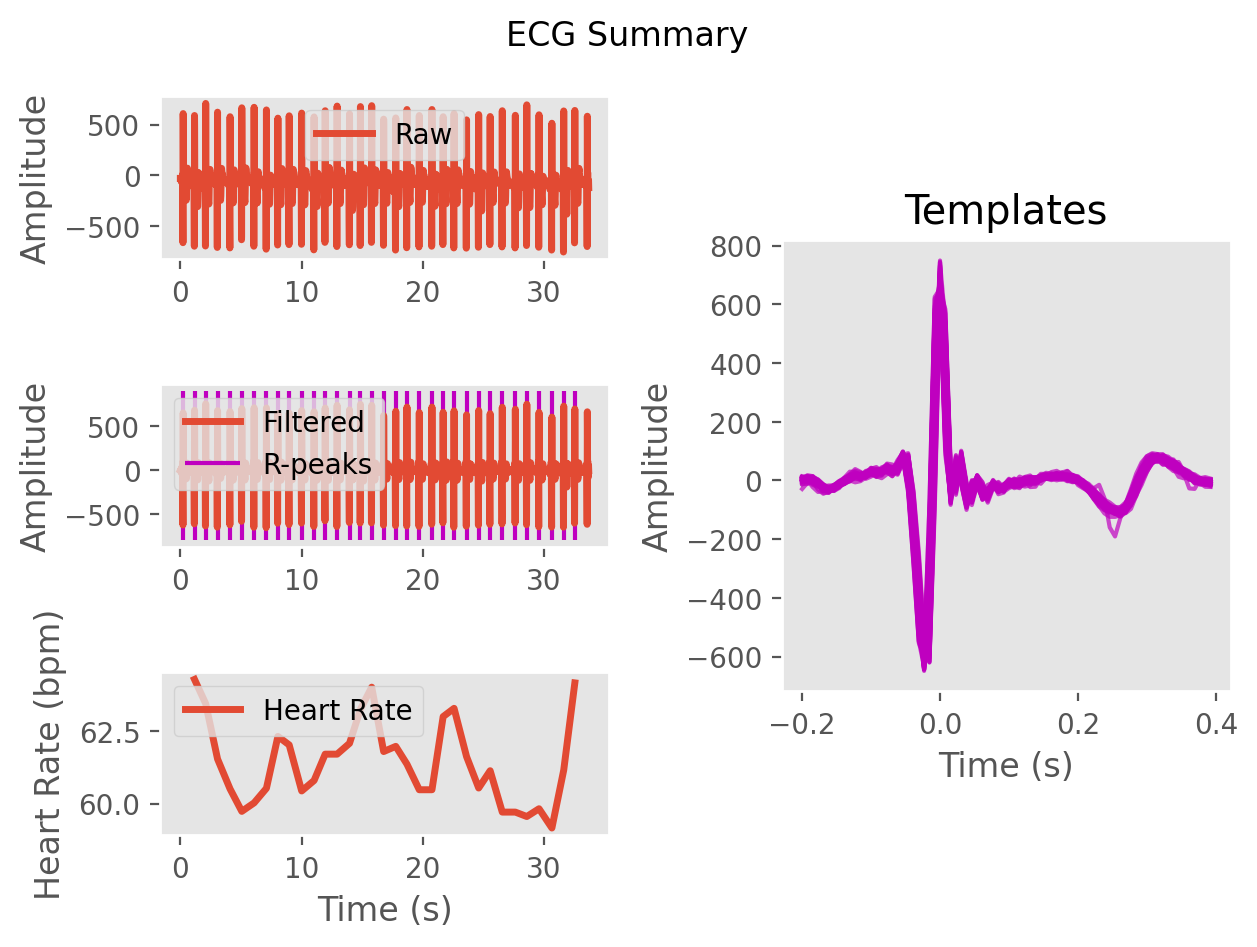

The data file committed next to this chart (first rows):
ECG, -1.4305239045388358, 0.8123024621634132, -5.56104315653305, -12.492379603485881, -7.163555046544056, 5.985767589962683, 11.411748813713231, 3.2464401723176373, -13.422458283363065, -28.80177752925251, -30.385737874028642, -16.823201035872223, -2.105296847610999, 9.558056545809416, 19.780058830058437, 16.003261210375214, 10.423505220213078, 28.32338593477933, 38.25984083236595, 26.845374560960643, 36.62247697329833, 43.20571190674347, 35.08707744811571
Time (s), 0.0, 0.007692, 0.01538, 0.02308, 0.03077, 0.03846, 0.04615, 0.05385, 0.06154, 0.06923, 0.07692, 0.08462, 0.09231, 0.1, 0.1077, 0.1154, 0.1231, 0.1308, 0.1385, 0.1462, 0.1538, 0.1615, 0.1692
Rpeaks, 30, 152, 272, 399, 533, 659, 791, 923, 1046, 1167, 1301, 1434, 1553, 1681, 1814, 1931, 2052, 2180, 2310, 2430, 2562, 2698, 2818
IBI Series, 122.0, 120.0, 127.0, 134.0, 126.0, 132.0, 132.0, 123.0, 121.0, 134.0, 133.0, 119.0, 128.0, 133.0, 117.0, 121.0, 128.0, 130.0, 120.0, 132.0, 136.0, 120.0, 117.0
Heart Rate, 1.169, 2.092, 3.069, 4.1, 5.069, 6.085, 7.1, 8.046, 8.977, 10.01, 11.03, 11.95, 12.93, 13.95, 14.85, 15.78, 16.77, 17.77, 18.69, 19.71, 20.75, 21.68, 22.58
